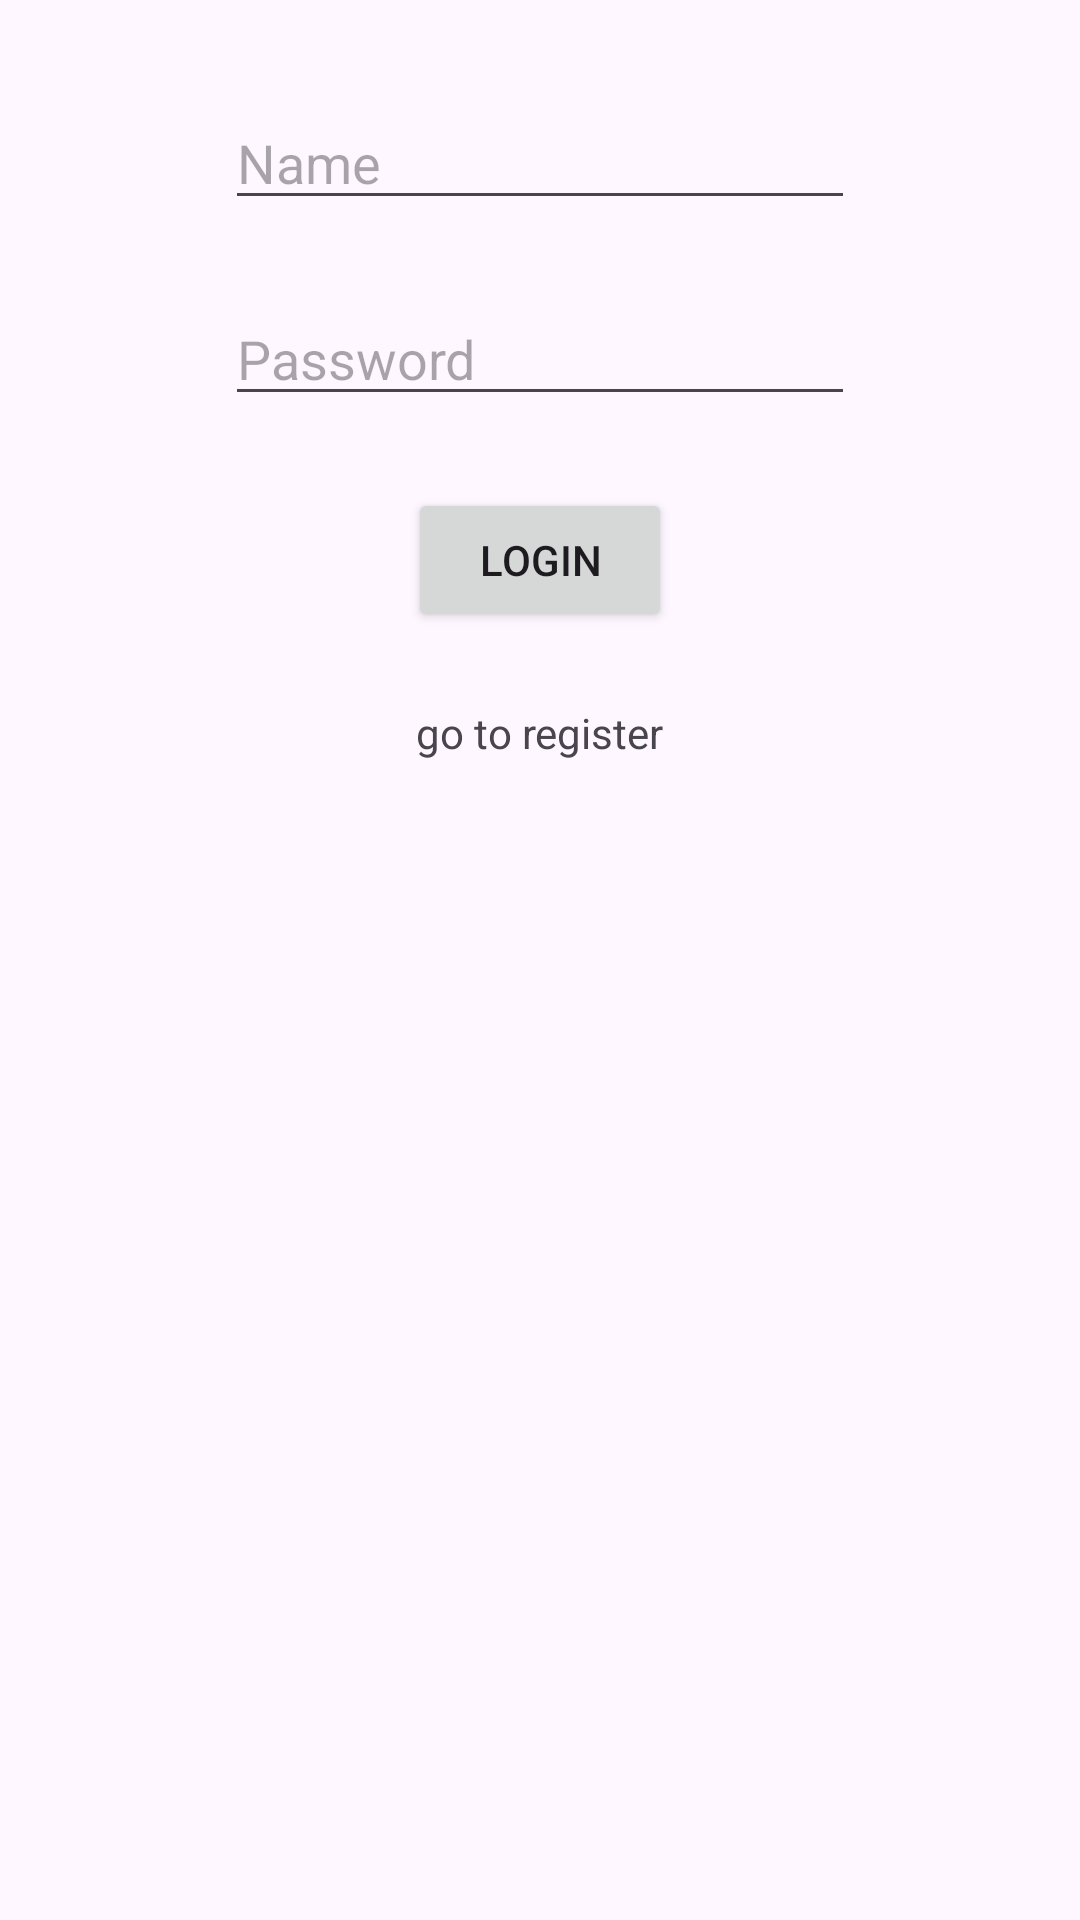

Android layout source for this screen:
<!-- AndroidManifest.xml: application theme Theme.Material3.Light -->
<!-- res/layout/activity_login.xml -->
<?xml version="1.0" encoding="utf-8"?>
<androidx.constraintlayout.widget.ConstraintLayout xmlns:android="http://schemas.android.com/apk/res/android"
    xmlns:app="http://schemas.android.com/apk/res-auto"
    xmlns:tools="http://schemas.android.com/tools"
    android:layout_width="match_parent"
    android:layout_height="match_parent"
    tools:context=".LoginActivity">

    <EditText
        android:id="@+id/login_editText"
        android:layout_width="wrap_content"
        android:layout_height="wrap_content"
        android:layout_marginTop="32dp"
        android:ems="10"
        android:inputType="text"
        android:hint="Name"
        app:layout_constraintEnd_toEndOf="parent"
        app:layout_constraintStart_toStartOf="parent"
        app:layout_constraintTop_toTopOf="parent" />

    <EditText
        android:id="@+id/login_password_editText"
        android:layout_width="wrap_content"
        android:layout_height="wrap_content"
        android:layout_marginTop="24dp"
        android:ems="10"
        android:hint="Password"
        android:inputType="textPassword"
        app:layout_constraintEnd_toEndOf="@+id/login_editText"
        app:layout_constraintStart_toStartOf="@+id/login_editText"
        app:layout_constraintTop_toBottomOf="@+id/login_editText" />

    <Button
        android:id="@+id/login_button"
        android:layout_width="wrap_content"
        android:layout_height="wrap_content"
        android:layout_marginTop="24dp"
        android:text="Login"
        app:layout_constraintEnd_toEndOf="@+id/login_password_editText"
        app:layout_constraintStart_toStartOf="@+id/login_password_editText"
        app:layout_constraintTop_toBottomOf="@+id/login_password_editText" />

    <TextView
        android:id="@+id/go_to_register_button"
        android:layout_width="wrap_content"
        android:layout_height="wrap_content"
        android:layout_marginTop="24dp"
        android:text="go to register"
        app:layout_constraintEnd_toEndOf="@+id/login_button"
        app:layout_constraintStart_toStartOf="@+id/login_button"
        app:layout_constraintTop_toBottomOf="@+id/login_button" />
</androidx.constraintlayout.widget.ConstraintLayout>
<!-- resources referenced by this layout -->
<resources>

</resources>
